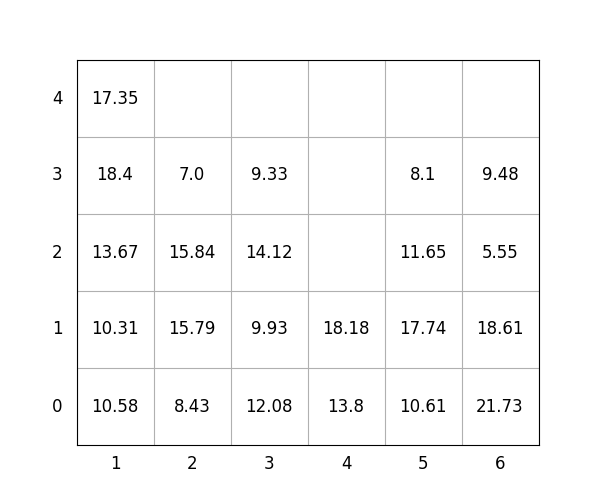

The file beside this chart, header and first rows:
idx, loc_x, loc_y, loc_z, weight, group, score, seq, reloc, size(ft)
1, 6, 0, 0, 21.73, 0, 21.73, 0, 0, 20
2, 5, 0, 0, 10.61, 3, 310.6, 0, 1.0, 20
3, 4, 0, 0, 13.8, 3, 313.8, 0, 0, 20
4, 4, 0, 1, 18.18, 3, 318.2, 1, 0, 20
5, 6, 0, 1, 18.61, 2, 218.6, 2, 0, 20
6, 5, 0, 1, 17.74, 2, 217.7, 3, 1.0, 20
7, 1, 0, 0, 10.58, 1, 110.6, 4, 0, 20
8, 1, 0, 1, 10.31, 2, 210.3, 5, 0, 20
9, 1, 0, 2, 13.67, 2, 213.7, 6, 0, 20
10, 1, 0, 3, 18.4, 2, 218.4, 7, 0, 20
11, 3, 0, 0, 12.08, 0, 12.08, 8, 0, 20
12, 1, 0, 4, 17.35, 3, 317.4, 9, 0, 20
13, 6, 0, 2, 5.55, 3, 305.6, 10, 0, 20
14, 5, 0, 2, 11.65, 2, 211.7, 11, 1.0, 20
15, 2, 0, 0, 8.43, 0, 8.43, 12, 0, 20
16, 2, 0, 1, 15.79, 1, 115.8, 13, 1.0, 20
17, 3, 0, 1, 9.93, 1, 109.9, 14, 0, 20
18, 6, 0, 3, 9.48, 3, 309.5, 15, 0, 20
19, 3, 0, 2, 14.12, 1, 114.1, 16, 0, 20
20, 5, 0, 3, 8.1, 3, 308.1, 17, 1.0, 20
21, 3, 0, 3, 9.33, 2, 209.3, 18, 0, 20
22, 2, 0, 2, 15.84, 1, 115.8, 19, 1.0, 20
23, 2, 0, 3, 7.0, 1, 107.0, 20, 1.0, 20
